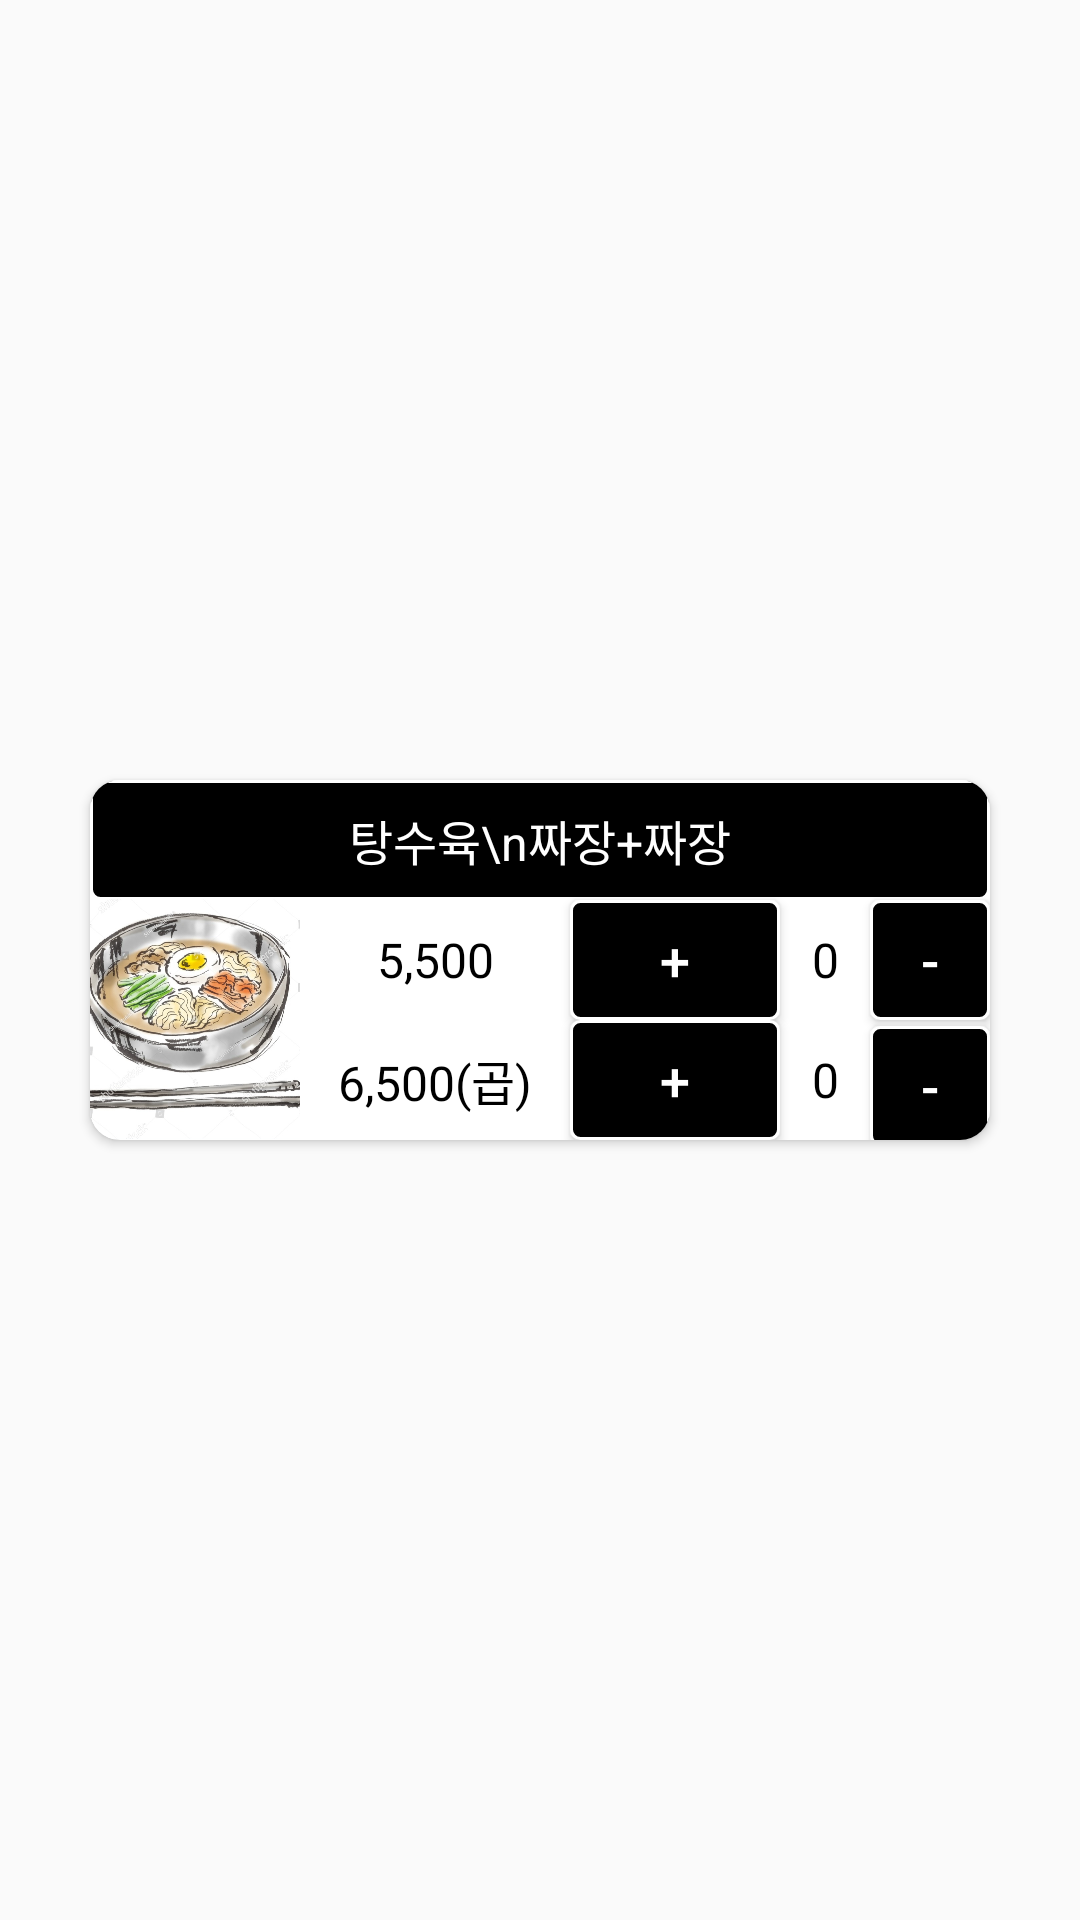

Write the Android layout XML for this screen, with the resource values it uses.
<!-- AndroidManifest.xml: application theme AppTheme -->
<!-- res/layout/sub_type1.xml -->
<?xml version="1.0" encoding="utf-8"?>
<androidx.constraintlayout.widget.ConstraintLayout xmlns:android="http://schemas.android.com/apk/res/android"
    xmlns:app="http://schemas.android.com/apk/res-auto"
    xmlns:tools="http://schemas.android.com/tools"
    android:layout_width="match_parent"
    android:layout_height="wrap_content"
    android:layout_margin="10dp"
    >


    <androidx.cardview.widget.CardView
        android:layout_width="wrap_content"
        android:layout_height="wrap_content"
        app:cardCornerRadius="10dp"
        android:layout_margin="10dp"
        app:cardPreventCornerOverlap="true"
        app:layout_constraintBottom_toBottomOf="parent"
        app:layout_constraintEnd_toEndOf="parent"
        app:layout_constraintStart_toStartOf="parent"
        app:layout_constraintTop_toTopOf="parent">

        <androidx.constraintlayout.widget.ConstraintLayout
            android:layout_width="300dp"
            android:layout_height="120dp">

            <Button
                android:id="@+id/btType1_foodAdd2"
                android:layout_width="70dp"
                android:layout_height="0dp"
                android:background="@drawable/border"
                android:gravity="center"
                android:text="+"
                android:textAlignment="center"
                android:textColor="@color/txtType1_foodPriceBtTextColor"
                android:textSize="18sp"
                app:layout_constraintBottom_toBottomOf="@+id/btType1_foodCount2"
                app:layout_constraintEnd_toStartOf="@+id/btType1_foodCount2"
                app:layout_constraintTop_toBottomOf="@+id/btType1_foodCount1" />

            <Button
                android:id="@+id/btType1_foodAdd1"
                android:layout_width="70dp"
                android:layout_height="0dp"
                android:background="@drawable/border"
                android:gravity="center"
                android:text="+"
                android:textAlignment="center"
                android:textColor="@color/txtType1_foodPriceBtTextColor"
                android:textSize="18sp"
                app:layout_constraintBottom_toBottomOf="@+id/btType1_foodCount1"
                app:layout_constraintEnd_toStartOf="@+id/btType1_foodCount1"
                app:layout_constraintTop_toTopOf="@+id/btType1_foodCount1" />

            <TextView
                android:id="@+id/txtType1_foodName"
                android:layout_width="300dp"
                android:layout_height="40dp"
                android:background="@drawable/border"
                android:gravity="center"
                android:text="탕수육\n짜장+짜장"
                android:textAlignment="center"
                android:textColor="@color/txtType1_foodNameTextColor"
                android:textSize="16sp"
                app:layout_constraintBottom_toBottomOf="parent"
                app:layout_constraintEnd_toEndOf="parent"
                app:layout_constraintStart_toStartOf="parent"
                app:layout_constraintTop_toTopOf="parent"
                app:layout_constraintVertical_bias="0.0" />

            <ImageView
                android:id="@+id/imgType1_food"
                android:layout_width="70dp"
                android:layout_height="80dp"
                android:layout_marginTop="39dp"
                android:scaleType="centerCrop"
                app:layout_constraintBottom_toBottomOf="parent"
                app:layout_constraintStart_toStartOf="parent"
                app:layout_constraintTop_toTopOf="@+id/txtType1_foodName"
                app:srcCompat="@drawable/nuddle" />

            <Button
                android:id="@+id/btType1_foodSub1"
                android:layout_width="40dp"
                android:layout_height="40dp"
                android:background="@drawable/border"
                android:gravity="center"
                android:text="-"
                android:textAlignment="center"
                android:textColor="@color/txtType1_foodPriceBtTextColor"
                android:textSize="18sp"
                app:layout_constraintEnd_toEndOf="parent"
                app:layout_constraintTop_toBottomOf="@+id/txtType1_foodName" />

            <Button
                android:id="@+id/btType1_foodSub2"
                android:layout_width="40dp"
                android:layout_height="40dp"
                android:layout_marginTop="2dp"
                android:background="@drawable/border"
                android:gravity="center"
                android:text="-"
                android:textAlignment="center"
                android:textColor="@color/txtType1_foodPriceBtTextColor"
                android:textSize="18sp"
                app:layout_constraintEnd_toEndOf="parent"
                app:layout_constraintTop_toBottomOf="@+id/btType1_foodSub1" />

            <TextView
                android:id="@+id/btType1_foodCount1"
                android:layout_width="30dp"
                android:layout_height="0dp"
                android:gravity="center"
                android:text="0"
                android:textColor="@color/txtType1_foodPriceTextColor"
                android:textSize="16sp"
                app:layout_constraintBottom_toBottomOf="@+id/btType1_foodSub1"
                app:layout_constraintEnd_toStartOf="@+id/btType1_foodSub1"
                app:layout_constraintTop_toTopOf="@+id/btType1_foodSub1" />

            <TextView
                android:id="@+id/btType1_foodCount2"
                android:layout_width="30dp"
                android:layout_height="0dp"
                android:gravity="center"
                android:text="0"
                android:textColor="@color/txtType1_foodPriceTextColor"
                android:textSize="16sp"
                app:layout_constraintBottom_toBottomOf="parent"
                app:layout_constraintEnd_toStartOf="@+id/btType1_foodSub2"
                app:layout_constraintTop_toBottomOf="@+id/btType1_foodSub1" />

            <TextView
                android:id="@+id/txtType1_foodPrice1"
                android:layout_width="0dp"
                android:layout_height="0dp"
                android:gravity="center"
                android:text="5,500"
                android:textAlignment="center"
                android:textColor="@color/txtType1_foodPriceTextColor"
                android:textSize="16sp"
                app:layout_constraintBottom_toBottomOf="@+id/btType1_foodAdd1"
                app:layout_constraintEnd_toStartOf="@+id/btType1_foodAdd1"
                app:layout_constraintStart_toEndOf="@+id/imgType1_food"
                app:layout_constraintTop_toTopOf="@+id/btType1_foodAdd1" />

            <TextView
                android:id="@+id/txtType1_foodPrice2"
                android:layout_width="0dp"
                android:layout_height="0dp"
                android:gravity="center"
                android:text="6,500(곱)"
                android:textAlignment="center"
                android:textColor="@color/txtType1_foodPriceTextColor"
                android:textSize="16sp"
                app:layout_constraintBottom_toBottomOf="@+id/btType1_foodAdd2"
                app:layout_constraintEnd_toStartOf="@+id/btType1_foodAdd2"
                app:layout_constraintStart_toEndOf="@+id/imgType1_food"
                app:layout_constraintTop_toTopOf="@+id/btType1_foodAdd2" />


        </androidx.constraintlayout.widget.ConstraintLayout>
    </androidx.cardview.widget.CardView>

</androidx.constraintlayout.widget.ConstraintLayout>
<!-- resources referenced by this layout -->
<resources>
  <color name="txtType1_foodNameTextColor">#ffffff</color>
  <color name="txtType1_foodPriceBtTextColor">#ffffff</color>
  <color name="txtType1_foodPriceTextColor">#000000</color>
  <!-- drawable border (drawable-v24) -->
  <?xml version="1.0" encoding="utf-8"?>
  <layer-list xmlns:android="http://schemas.android.com/apk/res/android">
  <item >
      <shape android:shape="rectangle">
          <stroke
              android:width="1dp"
              android:color="#ffffff"/>
          <solid
              android:color="#000000"/>
          <corners
              android:radius="3dp" />
      </shape>
  
  </item>
  </layer-list>
  <!-- drawable nuddle: jpg bitmap (drawable-xxhdpi, 152420 bytes) -->
  <style name="AppTheme" parent="Theme.AppCompat.Light.DarkActionBar">
          
          <item name="colorPrimary">#000000</item>
          <item name="colorPrimaryDark">@color/colorPrimaryDark</item>
          <item name="colorAccent">@color/colorAccent</item>
  
      </style>
  <color name="colorPrimaryDark">#3700B3</color>
  <color name="colorAccent">#03DAC5</color>
</resources>
